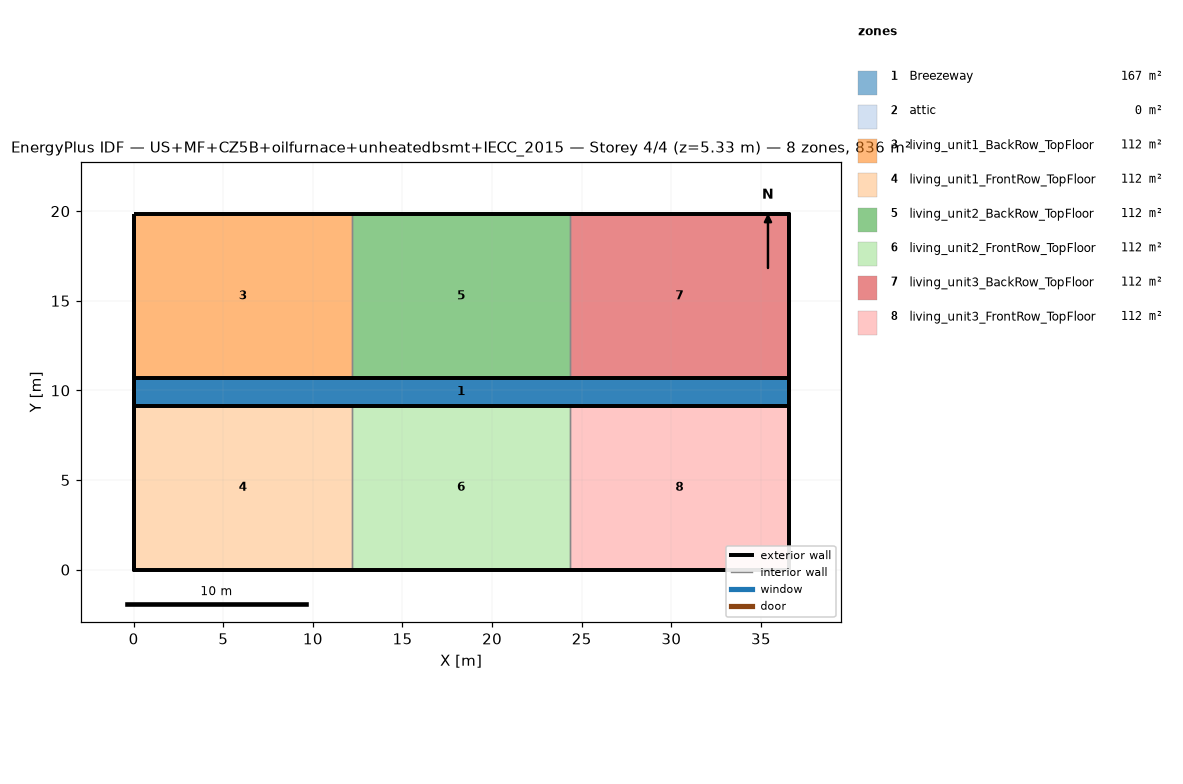
=== STOREY PLAN SPEC (per zone: floor XY polygon, exterior-wall plan segments, windows/doors) ===
zone 1: Breezeway  (167.0 m²)
  floor: (36.54, 9.16) (0.00, 9.16) (0.00, 10.68) (36.54, 10.68)
  floor: (36.54, 9.16) (0.00, 9.16) (0.00, 10.68) (36.54, 10.68)
  floor: (36.54, 9.16) (0.00, 9.16) (0.00, 10.68) (36.54, 10.68)
zone 2: attic  (0.0 m²)
  exterior wall: (36.54, 0.00) – (36.54, 19.84) – (36.54, 9.92)  [29.8 m]
  exterior wall: (0.00, 19.84) – (0.00, 0.00) – (0.00, 9.92)  [29.8 m]
zone 3: living_unit1_BackRow_TopFloor  (111.5 m²)
  floor: (12.18, 10.68) (0.00, 10.68) (0.00, 19.84) (12.18, 19.84)
  exterior wall: (12.18, 19.84) – (0.00, 19.84)  [12.2 m]
  exterior wall: (0.00, 19.84) – (0.00, 10.68)  [9.2 m]
  exterior wall: (0.00, 10.68) – (12.18, 10.68)  [12.2 m]
  interior walls: 1
zone 4: living_unit1_FrontRow_TopFloor  (111.5 m²)
  floor: (12.18, 0.00) (0.00, 0.00) (0.00, 9.16) (12.18, 9.16)
  exterior wall: (0.00, 0.00) – (12.18, 0.00)  [12.2 m]
  exterior wall: (0.00, 9.16) – (0.00, 0.00)  [9.2 m]
  exterior wall: (12.18, 9.16) – (0.00, 9.16)  [12.2 m]
  interior walls: 1
zone 5: living_unit2_BackRow_TopFloor  (111.5 m²)
  floor: (24.36, 10.68) (12.18, 10.68) (12.18, 19.84) (24.36, 19.84)
  exterior wall: (12.18, 10.68) – (24.36, 10.68)  [12.2 m]
  exterior wall: (24.36, 19.84) – (12.18, 19.84)  [12.2 m]
  interior walls: 2
zone 6: living_unit2_FrontRow_TopFloor  (111.5 m²)
  floor: (24.36, 0.00) (12.18, 0.00) (12.18, 9.16) (24.36, 9.16)
  exterior wall: (12.18, 0.00) – (24.36, 0.00)  [12.2 m]
  exterior wall: (24.36, 9.16) – (12.18, 9.16)  [12.2 m]
  interior walls: 2
zone 7: living_unit3_BackRow_TopFloor  (111.5 m²)
  floor: (36.54, 10.68) (24.36, 10.68) (24.36, 19.84) (36.54, 19.84)
  exterior wall: (36.54, 10.68) – (36.54, 19.84)  [9.2 m]
  exterior wall: (36.54, 19.84) – (24.36, 19.84)  [12.2 m]
  exterior wall: (24.36, 10.68) – (36.54, 10.68)  [12.2 m]
  interior walls: 1
zone 8: living_unit3_FrontRow_TopFloor  (111.5 m²)
  floor: (36.54, 0.00) (24.36, 0.00) (24.36, 9.16) (36.54, 9.16)
  exterior wall: (24.36, 0.00) – (36.54, 0.00)  [12.2 m]
  exterior wall: (36.54, 0.00) – (36.54, 9.16)  [9.2 m]
  exterior wall: (36.54, 9.16) – (24.36, 9.16)  [12.2 m]
  interior walls: 1

=== DERIVED (storey summary) ===
Building: US+MF+CZ5B+oilfurnace+unheatedbsmt+IECC_2015
Storey: 4 of 4  (floor level z = 5.33 m)
Storey gross floor area: 836.2 m²
Zones on this storey: 8
  - Breezeway: floor 167.0 m²
  - attic: floor 0.0 m²; exterior wall 59.5 m (81.9 m²); WWR 0.0%
  - living_unit1_BackRow_TopFloor: floor 111.5 m²; exterior wall 33.5 m (86.9 m²); WWR 0.0%
  - living_unit1_FrontRow_TopFloor: floor 111.5 m²; exterior wall 33.5 m (86.9 m²); WWR 0.0%
  - living_unit2_BackRow_TopFloor: floor 111.5 m²; exterior wall 24.4 m (63.1 m²); WWR 0.0%
  - living_unit2_FrontRow_TopFloor: floor 111.5 m²; exterior wall 24.4 m (63.1 m²); WWR 0.0%
  - living_unit3_BackRow_TopFloor: floor 111.5 m²; exterior wall 33.5 m (86.9 m²); WWR 0.0%
  - living_unit3_FrontRow_TopFloor: floor 111.5 m²; exterior wall 33.5 m (86.9 m²); WWR 0.0%
Zone adjacency (shared interzone walls):
  - living_unit1_BackRow_TopFloor ↔ living_unit2_BackRow_TopFloor
  - living_unit1_FrontRow_TopFloor ↔ living_unit2_FrontRow_TopFloor
  - living_unit2_BackRow_TopFloor ↔ living_unit3_BackRow_TopFloor
  - living_unit2_FrontRow_TopFloor ↔ living_unit3_FrontRow_TopFloor